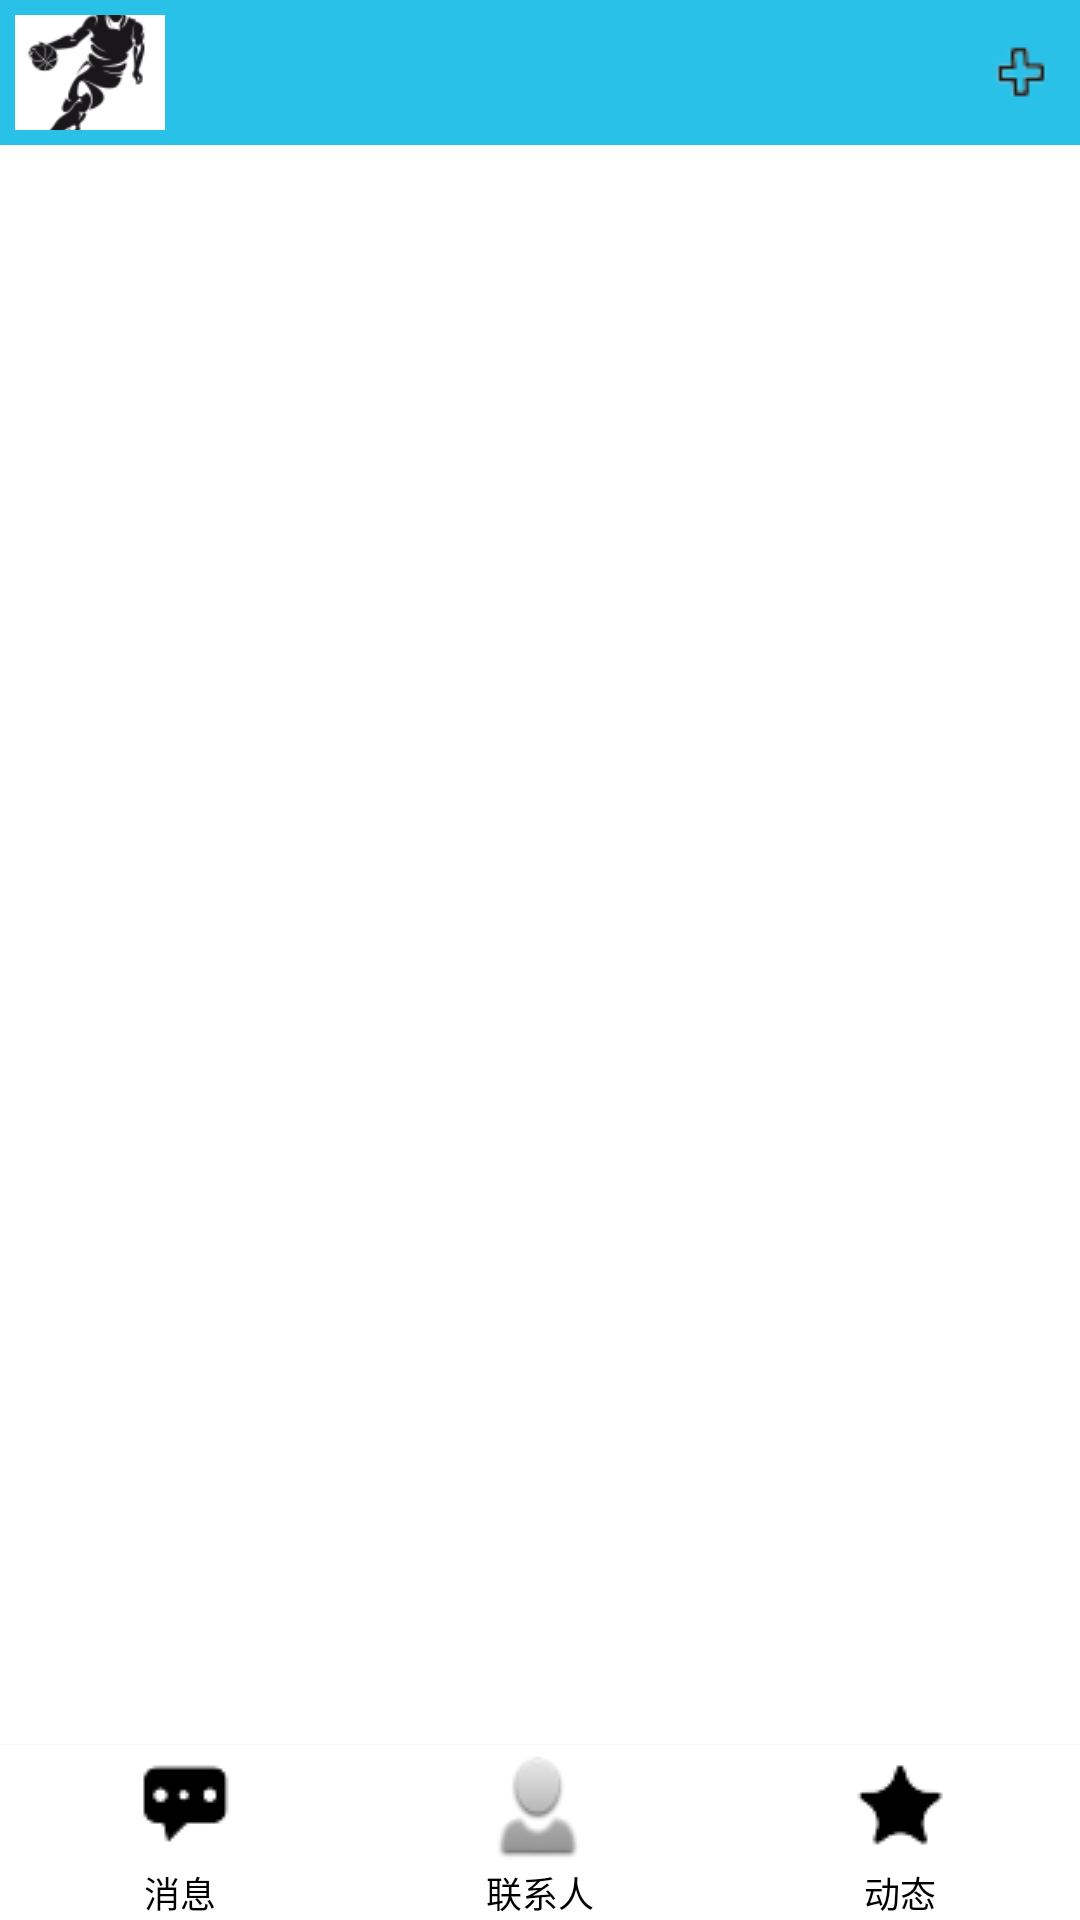

Layout XML and referenced resources for this Android screen:
<!-- AndroidManifest.xml: application theme AppTheme -->
<!-- res/layout/drawer_layout.xml -->
<?xml version="1.0" encoding="utf-8"?>
<android.support.v4.widget.DrawerLayout xmlns:android="http://schemas.android.com/apk/res/android"
                                        android:layout_width="match_parent"
                                        android:layout_height="match_parent"
                                        android:id="@+id/drawer"

    >

    <LinearLayout
        android:layout_width="match_parent"
        android:layout_height="match_parent"
        android:orientation="vertical">

        <RelativeLayout
            android:layout_width="match_parent"
            android:layout_height="0dp"
            android:layout_weight="1"
            android:background="@color/drawerBack">
            <ImageView
                android:id="@+id/mainHead"
                android:layout_width="50dp"
                android:layout_height="wrap_content"
                android:scaleType="centerCrop"
                android:src="@drawable/default_head_portrait"
                android:layout_margin="5dp"
                />
            <LinearLayout
                android:id="@+id/container"
                android:layout_centerInParent="true"
                android:layout_width="wrap_content"
                android:layout_height="match_parent"
                android:gravity="center">
                <TextView
                    android:id="@+id/title"
                    android:layout_width="wrap_content"
                    android:layout_height="match_parent"
                    android:layout_centerInParent="true"
                    android:gravity="center"
                    android:textColor="@color/mainBack"
                    android:textSize="22sp"/>
            </LinearLayout>

            <ImageButton
                android:id="@+id/extraMenu"
                android:layout_alignParentRight="true"
                android:layout_centerVertical="true"
                android:layout_width="40dp"
                android:layout_height="30dp"
                android:src="@drawable/add"
                android:background="@color/drawerBack"
                android:scaleType="center"
                />
        </RelativeLayout>

        <FrameLayout
            android:id="@+id/fragments"
            android:layout_width="match_parent"
            android:layout_height="0dp"
            android:layout_weight="11"
            android:background="@color/mainBack">

        </FrameLayout>
        <ImageView
            android:layout_width="match_parent"
            android:layout_height="1px"
            android:background="@color/loginBack"/>
        <LinearLayout
            android:layout_width="match_parent"
            android:layout_height="0dp"
            android:layout_weight="1.2"
            android:orientation="horizontal">
            <TextView
                android:id="@+id/message"
                android:layout_width="0dp"
                android:layout_weight="1"
                android:layout_height="match_parent"
                android:gravity="center"
                android:text="@string/firstNavigateButton"
                android:textSize="12sp"
                android:textColor="@android:color/black"
                android:drawableTop="@drawable/navigation_one_selector"
                android:background="@color/mainBack"/>
            <TextView
                android:id="@+id/contact"
                android:layout_width="0dp"
                android:layout_weight="1"
                android:layout_height="match_parent"
                android:gravity="center"
                android:text="@string/secondNavigateButton"
                android:textSize="12sp"
                android:textColor="@android:color/black"
                android:drawableTop="@drawable/navigation_two_selector"
                android:background="@color/mainBack"/>
            <TextView
                android:id="@+id/dongtai"
                android:layout_width="0dp"
                android:layout_weight="1"
                android:layout_height="match_parent"
                android:gravity="center"
                android:text="@string/thirdNavigateButton"
                android:textSize="12sp"
                android:textColor="@android:color/black"
                android:drawableTop="@drawable/navigation_three_selector"
                android:background="@color/mainBack"/>
        </LinearLayout>
    </LinearLayout>


    <LinearLayout
        android:layout_width="match_parent"
        android:layout_height="match_parent"
        android:layout_gravity="start"
        android:orientation="vertical"
        android:background="@color/drawerBack"
        >
        <RelativeLayout
            android:paddingTop="50dp"
            android:layout_width="match_parent"
            android:layout_height="0dp"
            android:layout_weight="2"
            android:background="@color/loginBack">
            <ImageView
                android:id="@+id/headPortrait"
                android:layout_width="50dp"
                android:layout_height="50dp"
                android:layout_marginLeft="20dp"
                android:scaleType="centerCrop"
                android:src="@drawable/default_head_portrait"
                />
            <TextView
                android:id="@+id/nickname"
                android:layout_toRightOf="@id/headPortrait"
                android:layout_alignParentTop="true"
                android:layout_width="wrap_content"
                android:layout_height="30dp"
                android:textSize="24sp"
                android:textColor="@android:color/black"
                android:text="昵称"/>
            <RatingBar
                android:layout_below="@id/nickname"
                android:layout_toRightOf="@id/headPortrait"
                android:layout_width="wrap_content"
                android:layout_marginTop="10dp"
                android:layout_height="20dp"
                />
            <ImageView
                android:layout_alignParentRight="true"
                android:layout_width="50dp"
                android:layout_height="50dp"
                android:background="@drawable/er_wei_ma"/>
            <TextView
                android:layout_marginTop="20dp"
                android:layout_marginLeft="20dp"
                android:layout_below="@id/headPortrait"
                android:layout_width="wrap_content"
                android:layout_height="wrap_content"
                android:textSize="15sp"
                android:text="我的个性签名"
                android:textColor="@android:color/black"/>
        </RelativeLayout>

        <ListView
            android:id="@+id/menu"
            android:layout_width="match_parent"
            android:layout_height="0dp"
            android:layout_weight="5"
            android:background="@color/drawerBack"
            android:divider="@null"
            >
        </ListView>
        <TextView
            android:id="@+id/setting"
            android:layout_width="wrap_content"
            android:layout_height="0dp"
            android:layout_weight="1"
            android:layout_marginLeft="30dp"
            android:gravity="center"
            android:textSize="15sp"
            android:text="设置"
            android:drawableLeft="@drawable/setting"/>

    </LinearLayout>

</android.support.v4.widget.DrawerLayout>
<!-- resources referenced by this layout -->
<resources>
  <color name="drawerBack">#29C1E8</color>
  <color name="loginBack">#F7F6F6</color>
  <color name="mainBack">#FFFFFF</color>
  <!-- drawable add: png bitmap (drawable, 678 bytes) -->
  <!-- drawable default_head_portrait: png bitmap (drawable, 5793 bytes) -->
  <!-- drawable er_wei_ma: png bitmap (drawable, 646 bytes) -->
  <!-- drawable navigation_one_selector (drawable) -->
  <?xml version="1.0" encoding="utf-8"?>
  <selector xmlns:android="http://schemas.android.com/apk/res/android">
      <item android:state_selected="true" android:drawable="@drawable/message_selected"/>
      <item android:state_selected="false" android:drawable="@drawable/message"/>
  </selector>
  <!-- drawable navigation_three_selector (drawable) -->
  <?xml version="1.0" encoding="utf-8"?>
  <selector xmlns:android="http://schemas.android.com/apk/res/android">
      <item android:state_selected="true" android:drawable="@drawable/dongtai_selected"/>
      <item android:state_selected="false" android:drawable="@drawable/dongtai"/>
  </selector>
  <!-- drawable navigation_two_selector (drawable) -->
  <?xml version="1.0" encoding="utf-8"?>
  <selector xmlns:android="http://schemas.android.com/apk/res/android">
      <item android:state_selected="true" android:drawable="@drawable/contact_selected"/>
      <item android:state_selected="false" android:drawable="@drawable/contact"/>
  </selector>
  <!-- drawable setting: png bitmap (drawable, 833 bytes) -->
  <string name="firstNavigateButton">消息</string>
  <string name="secondNavigateButton">联系人</string>
  <string name="thirdNavigateButton">动态</string>
  <style name="AppTheme" parent="AppThemeParent">
          <item name="android:popupMenuStyle">@style/MyPopupStyle</item>
      </style>
  <!-- drawable message_selected: png bitmap (drawable, 656 bytes) -->
  <!-- drawable message: png bitmap (drawable, 804 bytes) -->
  <!-- drawable dongtai_selected: png bitmap (drawable, 726 bytes) -->
  <!-- drawable dongtai: png bitmap (drawable, 808 bytes) -->
  <!-- drawable contact_selected: png bitmap (drawable, 9227 bytes) -->
  <!-- drawable contact: png bitmap (drawable, 1147 bytes) -->
  <style name="AppThemeParent" parent="Theme.AppCompat.NoActionBar">
          
          <item name="colorPrimary">@color/colorPrimary</item>
          <item name="colorPrimaryDark">@color/colorPrimaryDark</item>
          <item name="colorAccent">@android:color/black</item>
          <item name="android:textColorPrimary">@color/textBlack</item>
      </style>
  <style name="MyPopupStyle" parent="Base.Widget.AppCompat.PopupMenu">
          <item name="android:popupBackground">@color/drawerBack</item>
          
          
          <item name="android:dropDownVerticalOffset">5dp</item>
      </style>
  <color name="colorPrimary">#29C1E8</color>
  <color name="colorPrimaryDark">#303F9F</color>
  <color name="textBlack">#000000</color>
</resources>
